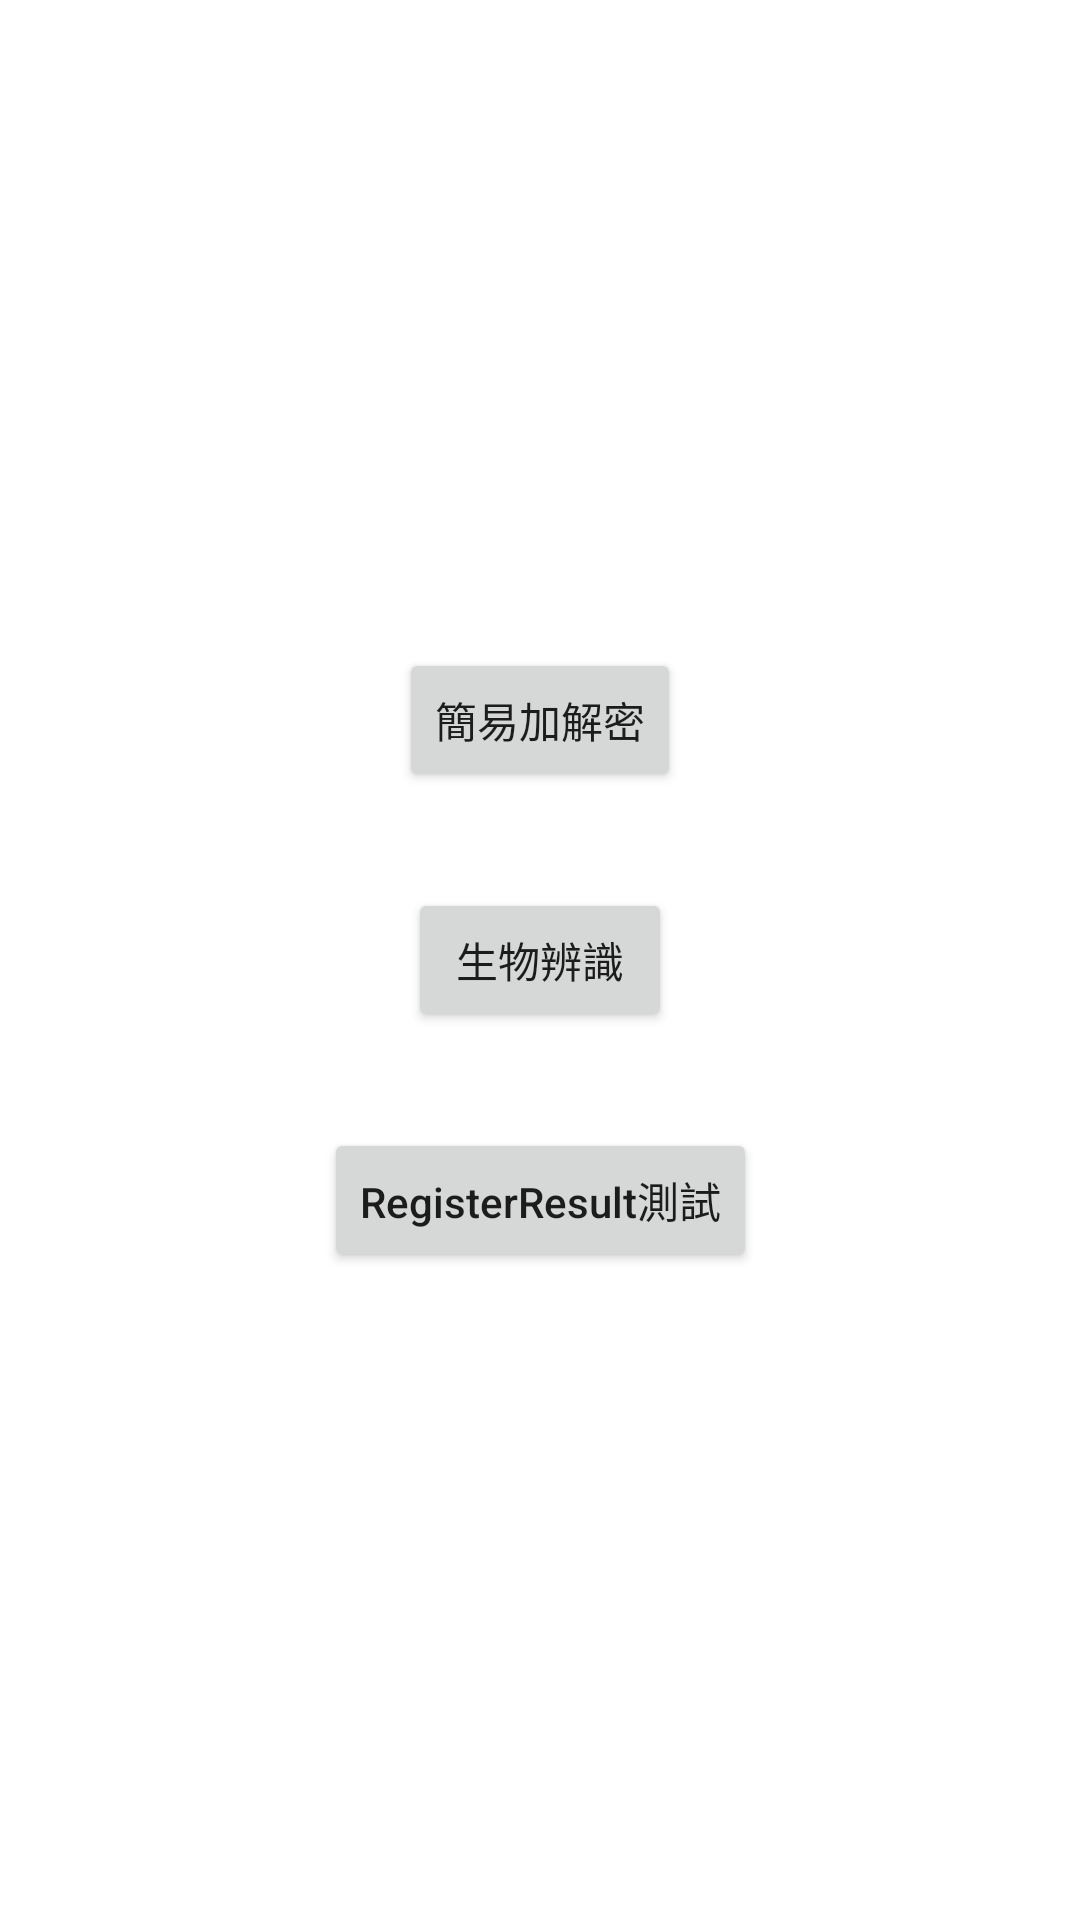

The Android layout XML behind this screen, and the referenced resources:
<!-- AndroidManifest.xml: application theme Theme.BiometricByFingerprintDemo -->
<!-- res/layout/activity_main.xml -->
<?xml version="1.0" encoding="utf-8"?>
<androidx.constraintlayout.widget.ConstraintLayout xmlns:android="http://schemas.android.com/apk/res/android"
    xmlns:app="http://schemas.android.com/apk/res-auto"
    xmlns:tools="http://schemas.android.com/tools"
    android:layout_width="match_parent"
    android:layout_height="match_parent"
    tools:context=".MainActivity">

    <Button
        android:id="@+id/btGotoSimpleCryptoActivity"
        android:layout_width="wrap_content"
        android:layout_height="wrap_content"
        android:layout_marginVertical="16dp"
        android:text="簡易加解密"

        app:layout_constraintBottom_toTopOf="@+id/btGotoBiometricsActivity"
        app:layout_constraintTop_toTopOf="parent"
        app:layout_constraintVertical_chainStyle="packed"
        app:layout_constraintEnd_toEndOf="parent"
        app:layout_constraintStart_toStartOf="parent" />

    <Button
        android:id="@+id/btGotoBiometricsActivity"
        android:layout_width="wrap_content"
        android:layout_height="wrap_content"
        android:layout_marginVertical="16dp"
        android:text="生物辨識"
        app:layout_constraintBottom_toTopOf="@+id/btGotoRegisterActivity"
        app:layout_constraintTop_toBottomOf="@+id/btGotoSimpleCryptoActivity"
        app:layout_constraintEnd_toEndOf="parent"
        app:layout_constraintStart_toStartOf="parent" />

    <Button
        android:id="@+id/btGotoRegisterActivity"
        android:layout_width="wrap_content"
        android:layout_height="wrap_content"
        android:layout_marginVertical="16dp"
        android:text="RegisterResult測試"
        android:textAllCaps="false"
        app:layout_constraintBottom_toBottomOf="parent"
        app:layout_constraintTop_toBottomOf="@+id/btGotoBiometricsActivity"
        app:layout_constraintEnd_toEndOf="parent"
        app:layout_constraintStart_toStartOf="parent" />

</androidx.constraintlayout.widget.ConstraintLayout>
<!-- resources referenced by this layout -->
<resources>
  <style name="Theme.BiometricByFingerprintDemo" parent="Theme.MaterialComponents.DayNight.DarkActionBar">
          
          <item name="colorPrimary">@color/purple_500</item>
          <item name="colorPrimaryVariant">@color/purple_700</item>
          <item name="colorOnPrimary">@color/white</item>
          
          <item name="colorSecondary">@color/teal_200</item>
          <item name="colorSecondaryVariant">@color/teal_700</item>
          <item name="colorOnSecondary">@color/black</item>
          
          <item name="android:statusBarColor" tools:targetApi="l">?attr/colorPrimaryVariant</item>
          
      </style>
  <!-- not gathered from this repository: default colours our renderer supplied (Android Studio template values) -->
  <color name="purple_500">#FF6200EE</color>
  <color name="purple_700">#FF3700B3</color>
  <color name="teal_200">#FF03DAC5</color>
  <color name="teal_700">#FF018786</color>
  <color name="black">#FF000000</color>
  <color name="white">#FFFFFFFF</color>
</resources>
